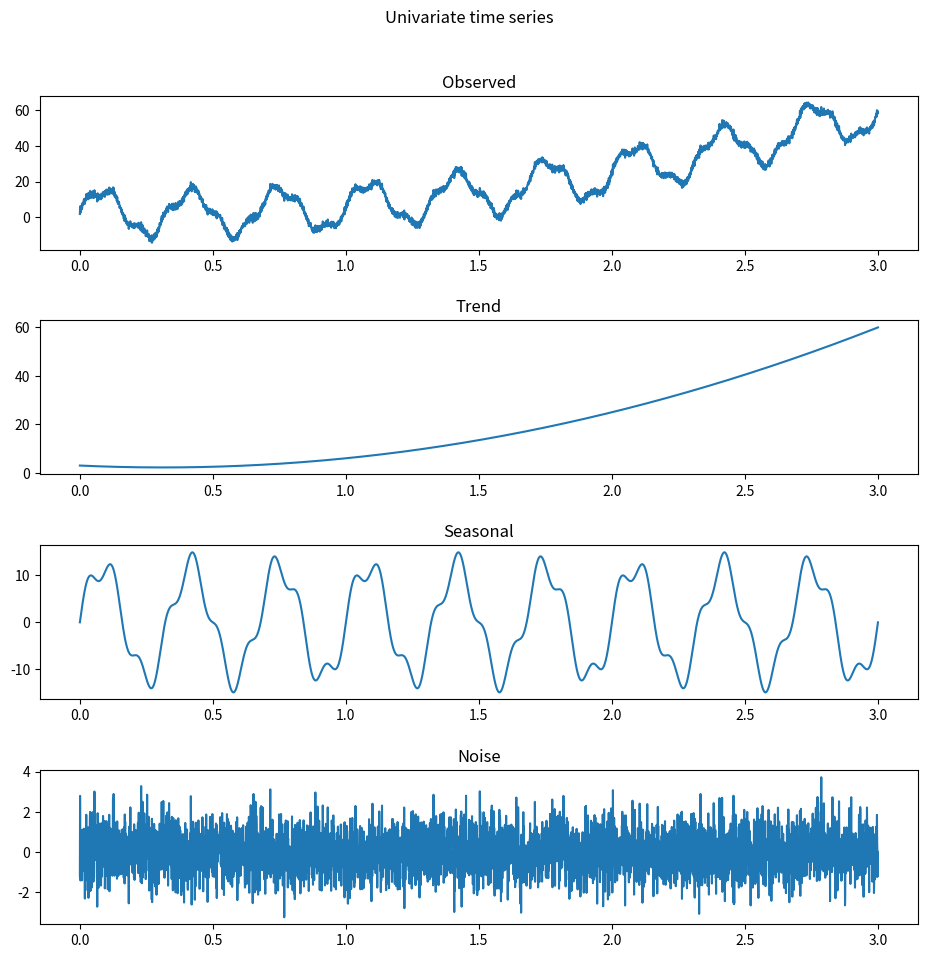
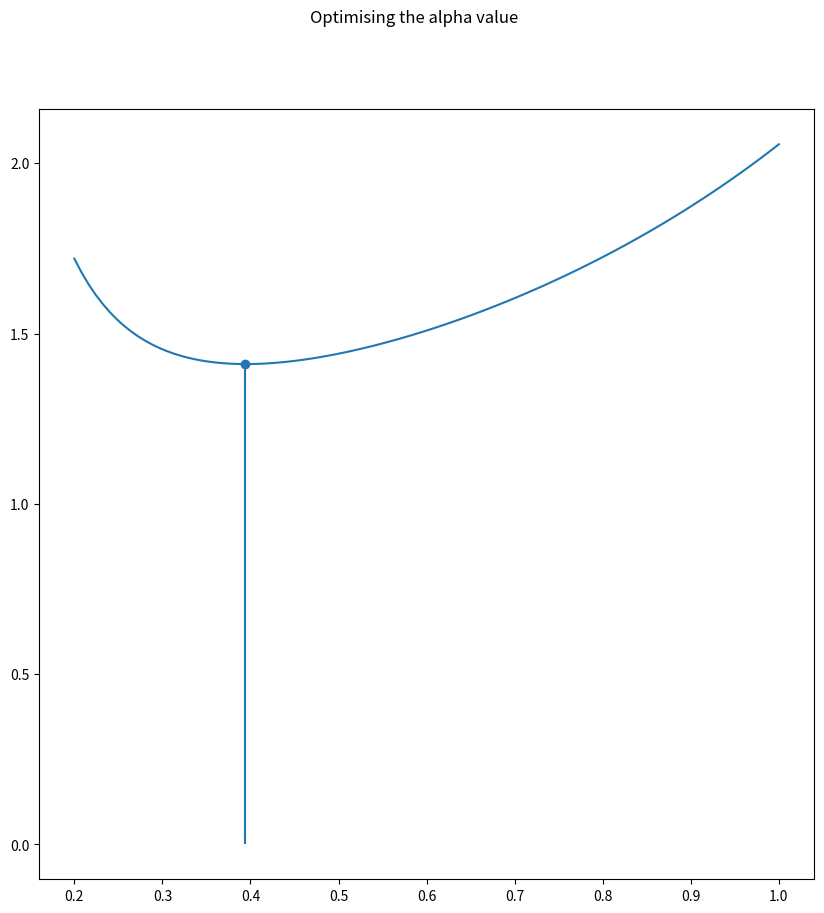
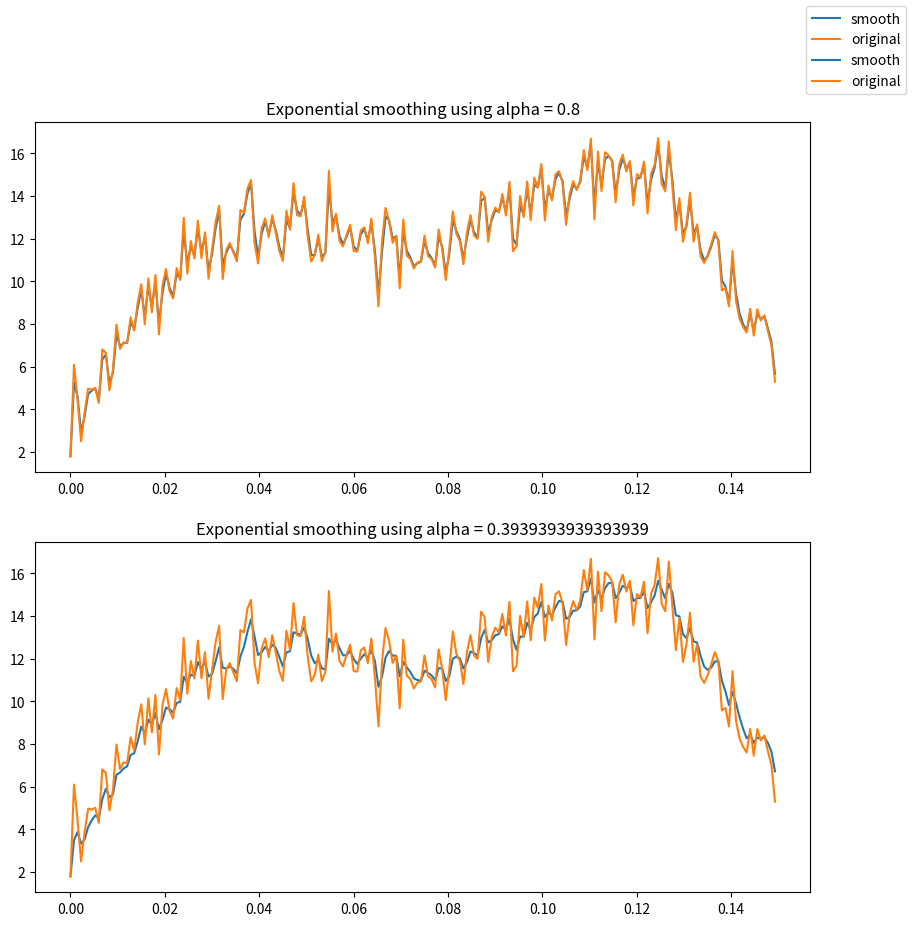
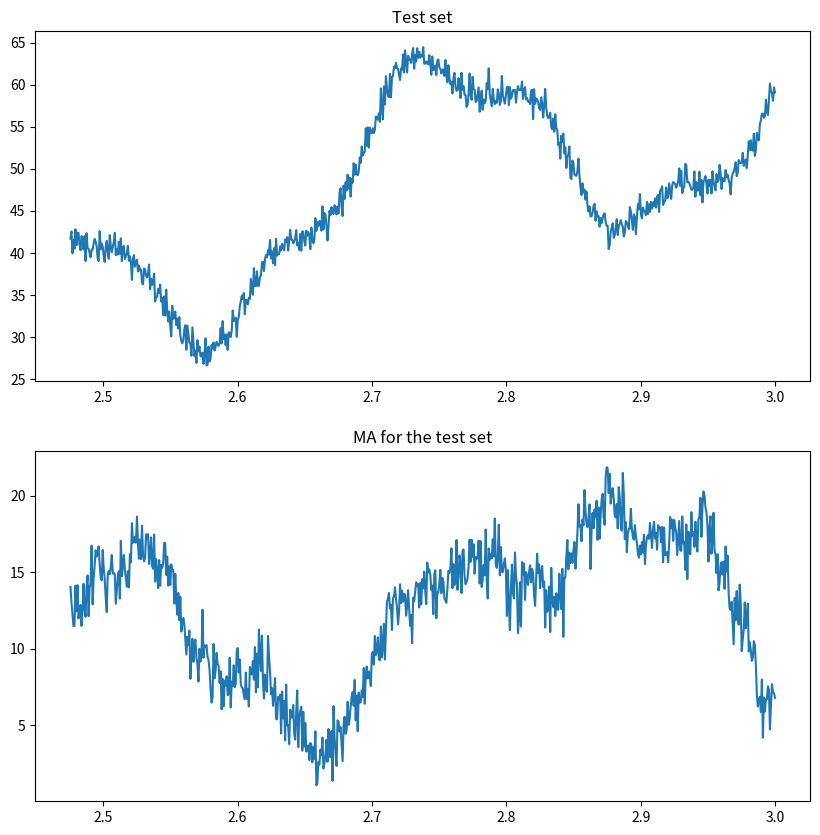
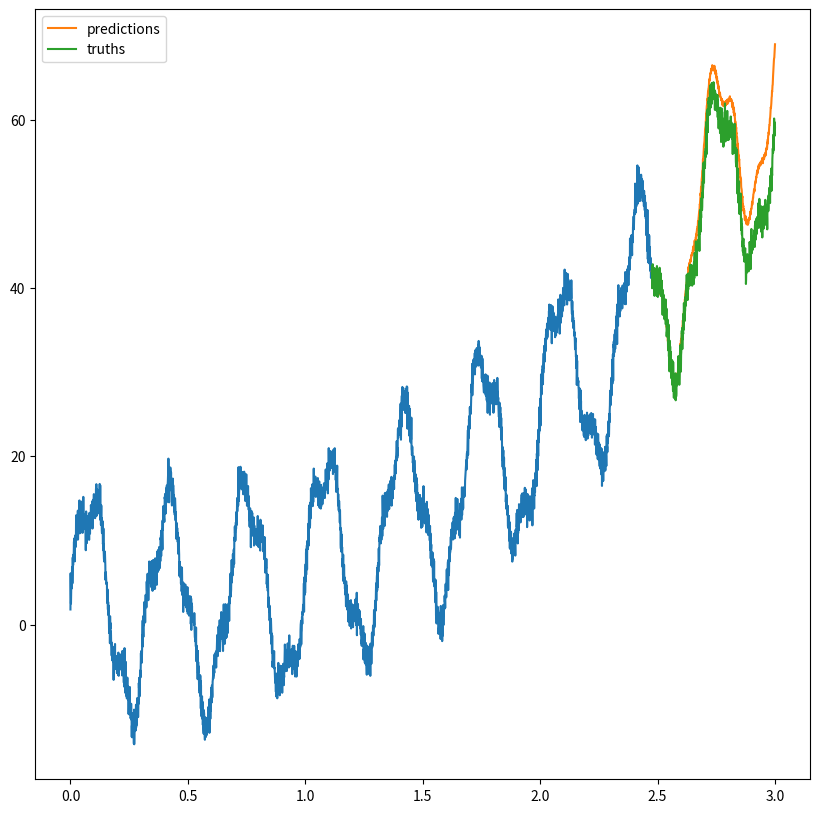

Reproduce these figures in Python, in order.
import numpy as np
import matplotlib.pyplot as plt
import scipy

np.random.seed(71173)

# Generate a random time series that is the sum of three components: Trend, Season, Noise
def generate_time_series(N):
    # Gen N samples
    time = np.linspace(0,3, N)

    trend = (lambda x: 8*x**2 -5*x +3)(time)
    seasonal= (lambda t: 3*np.sin(2*np.pi*10*t) + 12*np.sin(2*np.pi*3*t))(time)
    noise = np.random.normal(size=N)
    return (time, trend, seasonal, noise)

# Use exponential decay to compute a new timeseries.
def exponential_smoothing(series, alpha):
    s = np.zeros(len(series))
    s[0] = series[0]
    for x in range(1, len(series)):
        s[x] = alpha * series[x] + (1-alpha) * s[x-1]
    return s

def test_exponential_smoothing(series, alpha):
    s = exponential_smoothing(series, alpha) 
    error = 0
    cnt = 0
    for x in range(1, len(series)):
        error += (series[x] - s[x-1])**2
        cnt+=1
    return error / cnt

# Find the best alpha.
def optimise_exponential_smoothing(series):
    alpha_values = np.linspace(0.2, 1, 100)

    # Finding a good alpha.
    errors = []
    errors_alpha = []

    for alpha in alpha_values:
        error = test_exponential_smoothing(series, alpha)
        errors.append(error)
        errors_alpha.append(alpha)

    min_error = np.argmin(errors)
    best_alpha = errors_alpha[min_error]

    fig, axs = plt.subplots(1, figsize=(10,10))
    fig.suptitle("Optimising the alpha value")
    axs.plot(errors_alpha, errors)
    axs.stem(best_alpha, errors[min_error])
    return best_alpha


def compute_moving_average(series, q, noise):
    mean = np.mean(series)
    # Example for p = 4
    # y[4] = e4 + a1*e3 + a2*e2 + a3*e1 + a4*e0 + mean
    # y[5] = e5 + a1*e4 + a2*e3 + a3*e2 + a4*e1 + mean
    # y[6] = e6 + a1*e5 + a2*e4 + a3*e3 + a4*e2 + mean
    # ...
    # We can translate this to: 
    # y[4] - e4 - mean = a1*e3 + a2*e2 + a3*e1 + a4*e0
    # y[5] - e5 - mean = a1*e4 + a2*e3 + a3*e2 + a4*e1
    # y[6] - e6 - mean = a1*e5 + a2*e4 + a3*e3 + a4*e2
    # ...

    num_lines = len(series) - q 
    Y = np.zeros((num_lines, q))
    x = np.zeros(num_lines)

    for line in range(num_lines):
        for column in range(q):
            Y[line, column] = noise[q + line -1 - column]
        
        x[line] = series[q + line] - noise[q+line] - mean 
    
    # We must solve: x = Y * a to get our coefficients.

    return np.matmul(np.linalg.pinv(Y), x) 

def compute_arma(series, noise, p, q):
    # Example for p = 4 and q = 4
    # y[4] = e[4] + x1*y[3] + x2*y[2] + x3*y[1] + x4*y[0] 
    #             + a1*e[3] + a2*e[2] + a3*e[1] + a4*e[0]
    start = max(p,q)
    lines = len(series) - start 

    Y = np.zeros((lines,p+q))
    x = np.zeros(lines).T

    for line in range(lines):
        for column in range(0, p):
            Y[line, column] = series[start+line-1-column] 

        for column in range(p, p+q):
            Y[line, column] = noise[start+line-1-(column-p)] 

        x[line] = series[start+line]

    return (np.matmul(np.linalg.pinv(Y), x), p, q)

# Use the ma model to make predictions.
def predict_moving_average(mean, noise, ma):
    q = len(ma)
    result = []
    for x in range(q, len(noise)):
        last = noise[x-q:x]
        value = np.convolve(last, ma, mode="valid") + mean + noise[x]
        result.append(value)
    return np.array(result)

def predict_arma(model, series, noise):
    arma, p, q = model 
    window_size = max(p, q)
    result = []

    for x in range(window_size, len(noise)):
        noise_window = noise[x-q: x]
        series_window = series[x-p: x]
        window = np.concatenate((noise_window, series_window)) 
        predict = np.convolve(window, arma , mode="valid")
        result.append(predict)
        series = np.append(series, predict)

    return result

t , trend, seasonal, noise = generate_time_series(4000) 
y = trend+seasonal+noise

# Plotting the time series.
fig, axs = plt.subplots(4, figsize=(10,10))
fig.suptitle("Univariate time series")
fig.tight_layout(pad=3)
axs[0].plot(t, y)
axs[0].set_title("Observed")
axs[1].plot(t, trend)
axs[1].set_title("Trend")
axs[2].plot(t, seasonal)
axs[2].set_title("Seasonal")
axs[3].plot(t, noise)
axs[3].set_title("Noise")


# Finding the best parameter for exponential smoothing.
best_alpha = optimise_exponential_smoothing(y)
print(f"The best alpha is: {best_alpha}")

# Plotting the time series passed through exponential smoothing.
fig, axs = plt.subplots(2, figsize=(10,10))
exp_default= exponential_smoothing(y[:200], 0.8)
exp_best= exponential_smoothing(y[:200], best_alpha)

axs[0].set_title("Exponential smoothing using alpha = 0.8")
axs[1].set_title(f"Exponential smoothing using alpha = {best_alpha}")
axs[0].plot(t[:200], exp_default, label="smooth")
axs[0].plot(t[:200], y[:200], label="original")
axs[1].plot(t[:200], exp_best, label="smooth")
axs[1].plot(t[:200], y[:200], label="original")
fig.legend()


# Computing the train-test split
noise = np.random.normal(size=len(y))
train_size = 3300
train_y = y[:train_size]
test_y = y[train_size:]

# Computing the MA model.
q = 400 
mean = np.mean(train_y)
ma = compute_moving_average(train_y, q, noise) 
result = predict_moving_average(mean, noise[train_size-q:], ma)

fig, axs = plt.subplots(2, figsize=(10,10))
axs[0].set_title("Test set")
axs[0].plot(t[train_size:], test_y)
axs[1].set_title("MA for the test set")
axs[1].plot(t[train_size:], result)

# Computing an ARMA model.
p = 200
q = 100
window_size = max(p,q)
arma = compute_arma(train_y, noise, p, q)
predictions = predict_arma(arma, train_y[-window_size:], noise[train_size-window_size:] )

fig, axs = plt.subplots(1, figsize=(10,10))
axs.plot(t[:train_size], y[:train_size])
axs.plot(t[train_size:], predictions, label="predictions")
axs.plot(t[train_size:], test_y, label="truths")
plt.legend()
plt.show()
